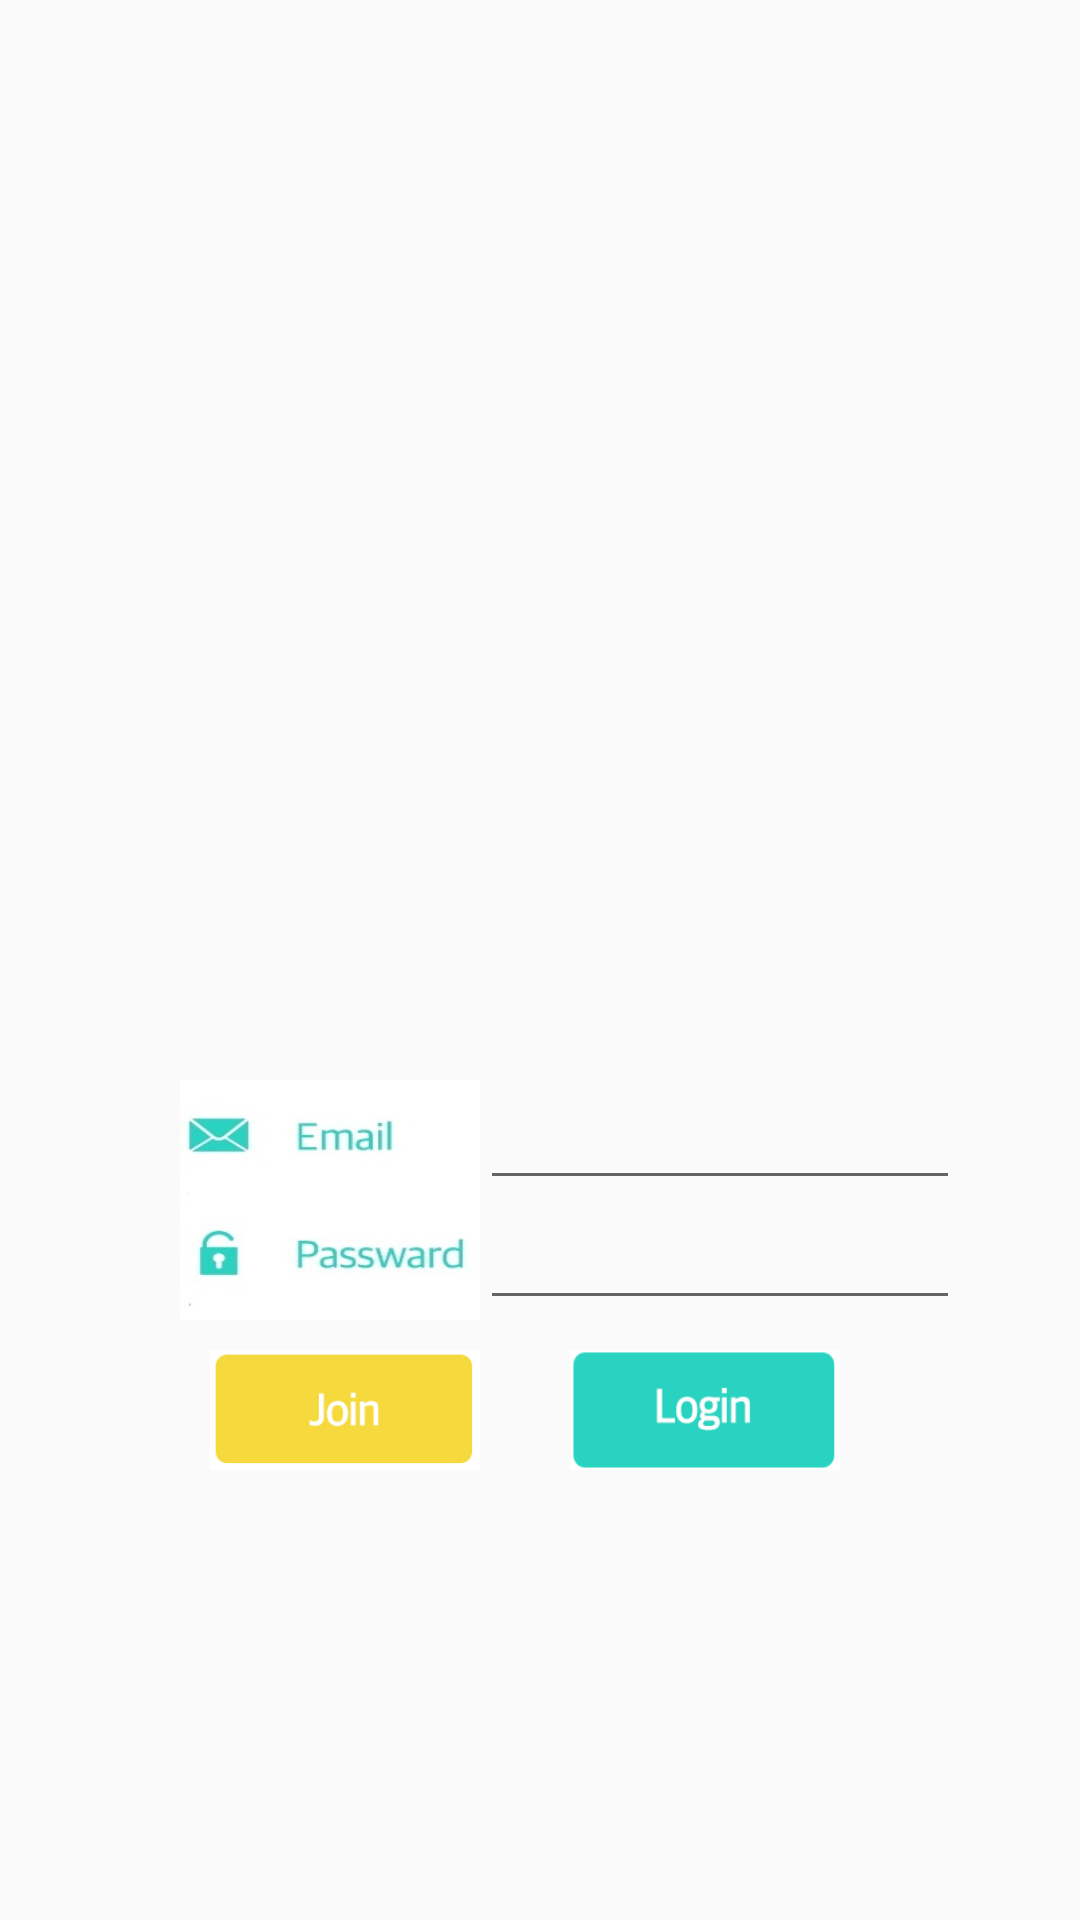

Write the Android layout XML for this screen, with the resource values it uses.
<!-- AndroidManifest.xml: activity theme AppTheme.NoTitleBar -->
<!-- res/layout/activity_login.xml -->
<RelativeLayout xmlns:android="http://schemas.android.com/apk/res/android"
    android:layout_width="fill_parent"
    android:layout_height="fill_parent"
    android:background="@drawable/sw_login_image">

    <RelativeLayout
        android:layout_width="match_parent"
        android:layout_height="300dip"
        android:id="@+id/relativeLayout" />
    <RelativeLayout
        android:layout_width="match_parent"
        android:layout_height="300dip"
        android:layout_below="@+id/relativeLayout"
        android:layout_alignParentStart="true">

        <ImageView
            android:layout_width="100dip"
            android:layout_height="80dip"
            android:background="@drawable/sw_login_mail_pass"
            android:id="@+id/imageView2"
            android:layout_marginTop="60dip"
            android:layout_marginLeft="60dip"/>
        <EditText
            android:id="@+id/mail"
            android:layout_width="160dip"
            android:layout_height="40dip"
            android:textSize="15dip"
            android:layout_alignTop="@+id/imageView2"
            android:layout_toRightOf="@+id/imageView2"/>

        <EditText
            android:id="@+id/passwordText"
            android:layout_width="160dip"
            android:layout_height="40dip"
            android:ems="7"
            android:textSize="15dip"
            android:inputType="textPassword"
            android:layout_below="@+id/mail"
            android:layout_toRightOf="@+id/imageView2"
            />

        <ImageButton
            android:id="@+id/btn1"
            android:layout_width="90dip"
            android:layout_height="40dip"
            android:background="@drawable/login_btn"
            android:layout_toRightOf="@+id/btn2"
            android:layout_alignTop="@+id/btn2"
            android:layout_marginLeft="30dip"/>

        <ImageButton
            android:id="@+id/btn2"
            android:layout_width="90dip"
            android:layout_height="40dip"
            android:background="@drawable/join_btn"
            android:layout_alignEnd="@+id/imageView2"
            android:layout_below="@id/imageView2"
            android:layout_marginTop="10dip"
            />

    </RelativeLayout>

</RelativeLayout>
<!-- resources referenced by this layout -->
<resources>
  <!-- drawable join_btn: png bitmap (drawable, 7365 bytes) -->
  <!-- drawable login_btn: png bitmap (drawable, 9564 bytes) -->
  <!-- drawable sw_login_mail_pass: jpg bitmap (drawable, 10411 bytes) -->
  <style name="AppTheme.NoTitleBar">
          <item name="windowNoTitle">true</item>
      </style>
</resources>
